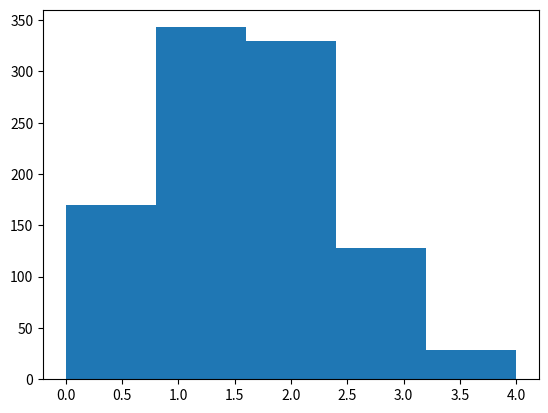

This figure's Python source:
import numpy as np
import matplotlib.pyplot as plt


def X(u):
    if u < 0.17:
        return 0
    elif 0.17 <= u < 0.36 + 0.17:
        return 1
    elif 0.36 + 0.17 <= u < 0.36 + 0.17 + 0.31:
        return 2
    elif 0.36 + 0.17 + 0.31 <= u < 0.36 + 0.17 + 0.31 + 0.13:
        return 3
    elif 0.36 + 0.17 + 0.31 + 0.13 <= u < 0.36 + 0.17 + 0.31 + 0.13 + 0.03:
        return 4


ul = []
for _ in range(1000):
    unew = X(np.random.uniform(0, 1))
    ul.append(unew)

plt.hist(ul, bins=5)
plt.show()
